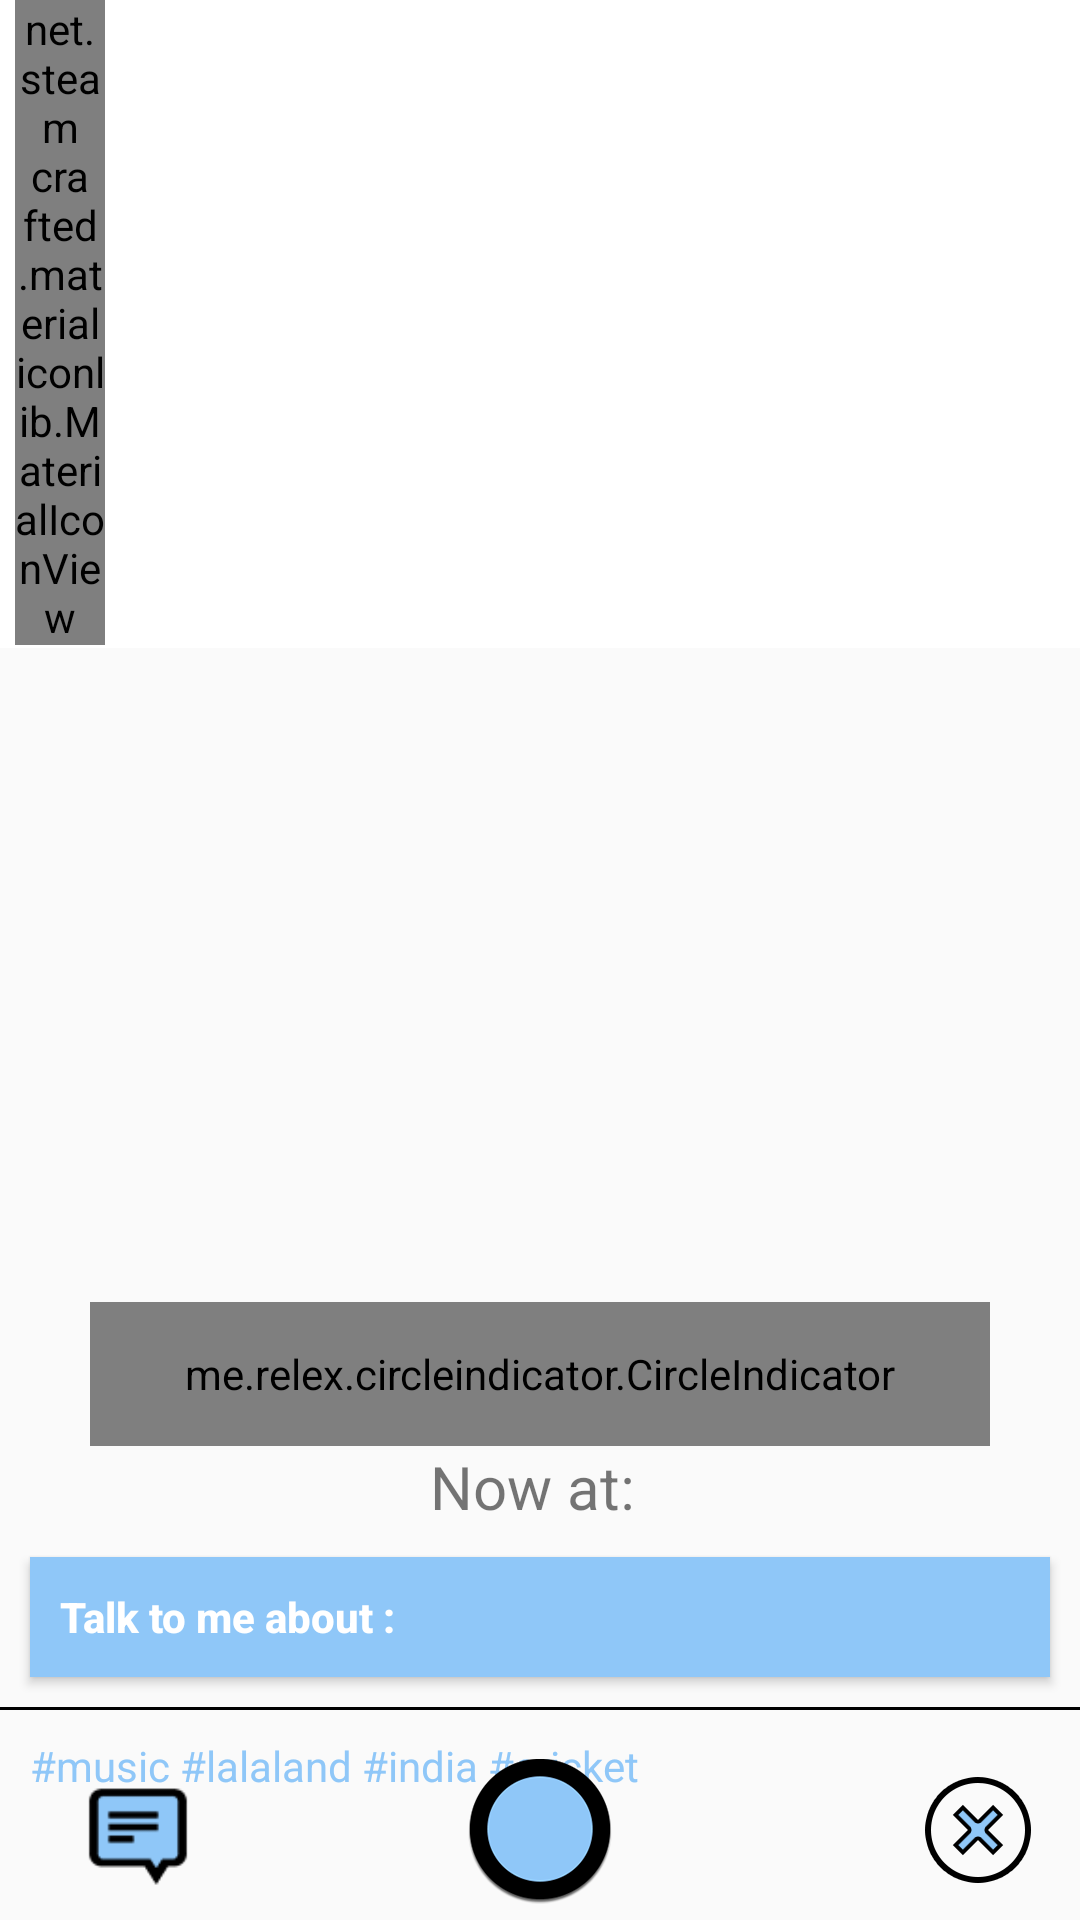

This screen was rendered from an Android layout file. Write that file and the resources it references.
<!-- AndroidManifest.xml: application theme AppTheme -->
<!-- res/layout/activity_send_meet_request.xml -->
<LinearLayout xmlns:android="http://schemas.android.com/apk/res/android"
    xmlns:tools="http://schemas.android.com/tools"
    android:layout_width="match_parent"
    android:layout_height="match_parent"
    android:orientation="vertical"
    android:weightSum="10"
    tools:context="com.wasapii.adisoftin.fragments.ProfileFragment">

    


    <include layout="@layout/toolbar"> </include>


    <View
        android:layout_width="match_parent"
        android:layout_height="1dp"
        android:background="@android:color/white" />


    <TextView
        android:id="@+id/tv_username"
        android:layout_width="wrap_content"
        android:layout_height="wrap_content"
        android:layout_gravity="center_horizontal"
        android:layout_marginTop="5dp"
        android:textSize="18sp"
        android:text=""/>


    <RelativeLayout
        android:layout_width="match_parent"
        android:layout_height="0dp"
        android:layout_weight="6">

        <android.support.v4.view.ViewPager
            android:id="@+id/viewpager"
            android:layout_marginTop="5dp"
            android:layout_marginLeft="30dp"
            android:layout_marginRight="30dp"
            android:layout_width="match_parent"
            android:layout_height="wrap_content">

        </android.support.v4.view.ViewPager>

        <me.relex.circleindicator.CircleIndicator
            android:id="@+id/indicator"
            android:layout_width="match_parent"
            android:layout_height="48dp"
            android:layout_marginLeft="30dp"
            android:layout_marginRight="30dp"
            android:layout_alignParentBottom="true"/>

    </RelativeLayout>


    <RelativeLayout

        android:layout_width="match_parent"
        android:layout_height="0dp"
        android:layout_weight="4"
        android:orientation="vertical">

        <LinearLayout
            android:id="@+id/layout_now"
            android:layout_width="match_parent"
            android:layout_height="wrap_content"
            android:orientation="horizontal"
            android:gravity="center_horizontal">

            <TextView
                android:layout_width="wrap_content"
                android:layout_height="wrap_content"
                android:textSize="20sp"
                android:layout_gravity="center_horizontal"
                android:text="Now at: "/>

            <TextView
                android:layout_width="wrap_content"
                android:layout_height="wrap_content"
                android:textSize="20sp"
                android:textColor="@color/light_blue"
                android:textStyle="bold"
                android:text=""/>

        </LinearLayout>

        <Button
            android:id="@+id/label_about"
            android:layout_below="@id/layout_now"
            android:layout_width="match_parent"
            android:layout_height="40dp"
            android:layout_margin="10dp"
            android:textAllCaps="false"
            android:textColor="@android:color/white"
            android:paddingLeft="10dp"
            android:textStyle="bold"
            android:gravity="left|center_vertical"
            android:text="Talk to me about :"
            android:background="@color/light_blue"/>


        <TextView
            android:id="@+id/tv_interests"
            android:layout_below="@id/label_about"
            android:layout_width="match_parent"
            android:layout_height="wrap_content"
            android:layout_margin="10dp"
            android:textColor="@color/light_blue"
            android:text="#music #lalaland #india #cricket" />




        <FrameLayout
            android:id="@+id/layout_bottom"
            android:layout_alignParentBottom="true"
            android:layout_width="match_parent"
            android:layout_height="wrap_content"
            android:layout_gravity="bottom"
            android:layout_marginLeft="@dimen/activity_horizontal_margin"
            android:layout_marginRight="@dimen/activity_horizontal_margin"
            android:layout_marginTop="10dp"
            android:orientation="horizontal">



            <ImageView
                android:id="@+id/btn_chat"
                android:layout_width="60dp"
                android:layout_height="60dp"
                android:layout_gravity="center_vertical"
                android:src="@drawable/chat_tab"/>

            <ImageView
                android:id="@+id/btn_meet"
                android:layout_width="wrap_content"
                android:layout_height="wrap_content"
                android:layout_gravity="center_horizontal|center_vertical"
                android:src="@drawable/meetbtn"

                />


            <ImageView
                android:id="@+id/btn_reject"
                android:layout_width="wrap_content"
                android:layout_height="wrap_content"
                android:layout_gravity="right|center_vertical"
                android:src="@drawable/reject"/>


        </FrameLayout>


        <View
            android:layout_width="match_parent"
            android:layout_height="1dp"
            android:layout_above="@id/layout_bottom"
            android:background="@android:color/black">

        </View>


    </RelativeLayout>


</LinearLayout>
<!-- res/layout/toolbar.xml (included above) -->
<?xml version="1.0" encoding="utf-8"?>
<LinearLayout xmlns:android="http://schemas.android.com/apk/res/android"
    xmlns:app="http://schemas.android.com/apk/res-auto"
    android:orientation="vertical"
    android:layout_width="match_parent"
    android:layout_height="wrap_content">

    <android.support.v7.widget.Toolbar
        xmlns:android="http://schemas.android.com/apk/res/android"
        android:layout_width="match_parent"
        android:layout_height="wrap_content"
        android:background="@android:color/white"
        android:titleTextColor="@android:color/black"
        android:contentInsetStart="0dp"
        android:contentInsetLeft="0dp"
        android:contentInsetRight="0dp"
        android:contentInsetEnd="0dp"
        app:contentInsetLeft="0dp"
        app:contentInsetStart="0dp"
        app:contentInsetRight="0dp"
        app:contentInsetEnd="0dp"
        android:id="@+id/toolbar">

       <RelativeLayout
           android:layout_width="match_parent"
           android:layout_height="wrap_content">

        <TextView
            android:layout_width="match_parent"
            android:layout_height="wrap_content"
            android:text=""
            android:textSize="20sp"
            android:titleTextColor="@android:color/black"
            android:gravity = "center"
            android:id="@+id/toolbar_title" />

        <net.steamcrafted.materialiconlib.MaterialIconView
            android:layout_width="30dp"
            android:layout_height="wrap_content"
            android:layout_marginLeft="5dp"
            android:layout_marginRight="5dp"
            android:layout_centerVertical="true"
            app:materialIcon="arrow_left_bold_circle_outline"
            app:materialIconColor="@android:color/black"
            app:materialIconSize="24dp"
            android:scaleType="center"
            android:id="@+id/btn_back" />

       </RelativeLayout>

    </android.support.v7.widget.Toolbar>

</LinearLayout>
<!-- resources referenced by this layout -->
<resources>
  <color name="light_blue">#8FC7F8</color>
  <dimen name="activity_horizontal_margin">16dp</dimen>
  <!-- drawable chat_tab: png bitmap (drawable-hdpi, 1595 bytes) -->
  <!-- drawable meetbtn: png bitmap (drawable-hdpi, 4232 bytes) -->
  <!-- drawable reject: png bitmap (drawable-hdpi, 2078 bytes) -->
  <style name="AppTheme" parent="Theme.AppCompat.Light.NoActionBar">
          
          <item name="colorPrimary">@color/colorPrimary</item>
          <item name="colorPrimaryDark">@android:color/black</item>
          <item name="colorAccent">@android:color/black</item>
      </style>
  <color name="colorPrimary">#3F51B5</color>
</resources>
